Dataset: dataset (GitHub, Losabit/Instrument-Classification). Classes: guitar, piano, saxo.

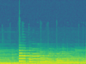
Label: guitar

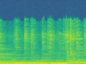
Label: guitar

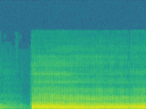
Label: saxo

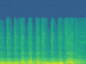
Label: saxo

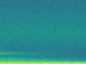
Label: piano

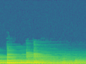
Label: piano
